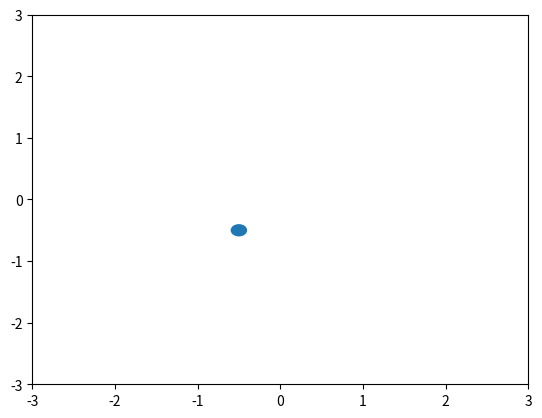

Generate this figure with matplotlib:
import numpy as np
import matplotlib.pyplot as plt
from matplotlib.animation import FuncAnimation 

figure, axes = plt.subplots()


#axes.ylim=(-4,4)

circle = plt.Circle((-0.5,-0.5),0.1)
axes.add_patch(circle)

x = lambda t: np.sin(2*t)
y = lambda t: np.cos(3*t)

def animate(frame):
    h = 0.03
    t = h*frame
    circle.center = (x(t), y(t))

anim = FuncAnimation(figure, animate, frames=200, interval = 70)


axes.set_xlim(-3,3)
axes.set_ylim(-3,3)
plt.show()